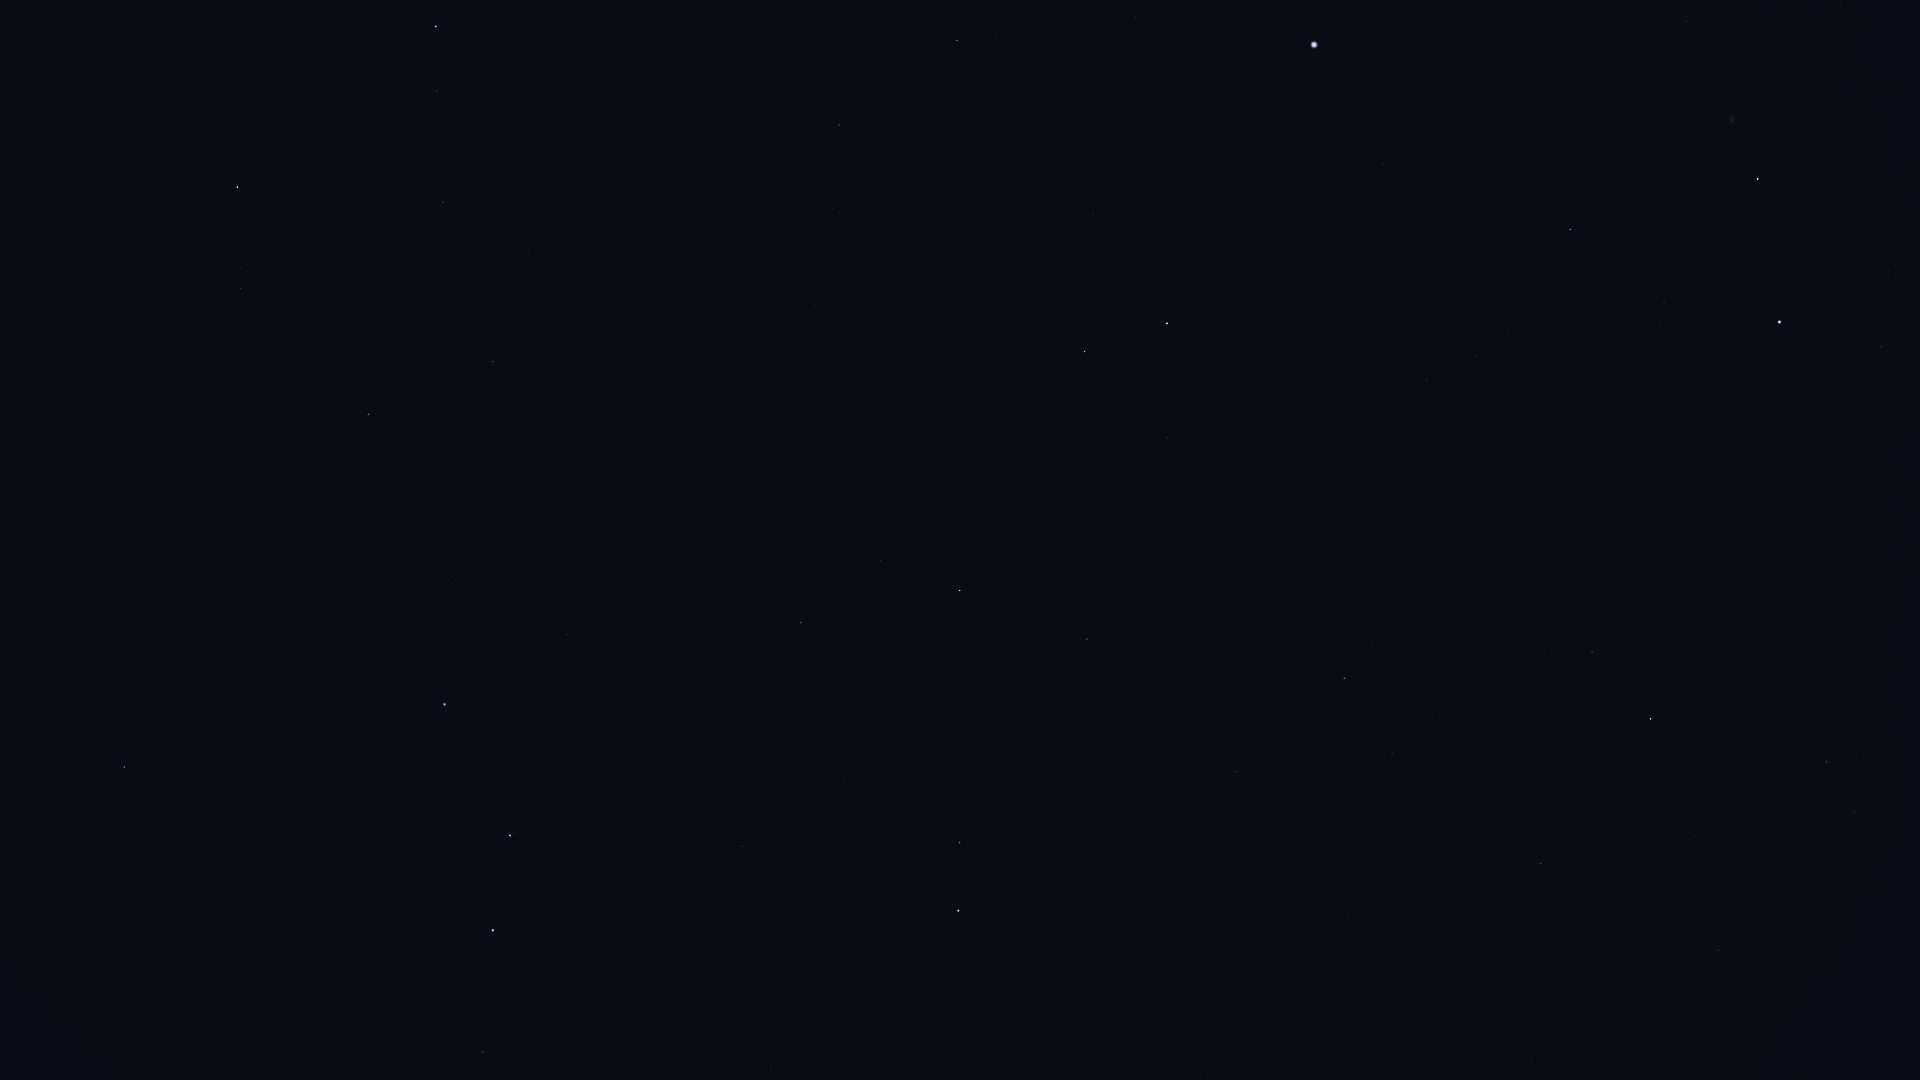

The file beside this chart, header and first rows:
Star_ID, Name, X, Y
59774, Megrez, 483, 1052
61281, HIP 61281, 771, 1068
61317, Chara, 152, 888
62223, La Superba, 259, 876
62423, Tianyi, 714, 1023
62956, Alioth, 493, 930
63076, Taiyi, 691, 997
63125, Cor Caroli, 124, 767
65378, Mizar, 510, 836
65477, Alcor, 513, 833
66192, Liesma, 503, 795
67301, Alkaid, 444, 705
68756, Thuban, 742, 846
69732, Xuange, 452, 577
71053, HIP 71053, 240, 288
71075, Seginus, 368, 414
72105, Izar, 237, 187
72487, Merga, 538, 488
72607, Kochab, 958, 911
73136, Baekdu, 976, 916
73555, Nekkar, 493, 362
74961, Nikawiy, 566, 341
75097, Pherkad, 960, 843
75411, Alkalurops, 528, 251
75458, Edasich, 801, 623
75695, Nusakan, 437, 91
76127, HIP 76127, 485, 120
76267, Alphecca, 436, 27
77760, HIP 77760, 686, 280
78493, HIP 78493, 586, 21
78527, HIP 78527, 881, 561
79992, HIP 79992, 815, 306
80076, Hunor, 771, 202
80331, Athebyne, 960, 590
80838, Ogma, 786, 133
81126, HIP 81126, 833, 208
81833, HIP 81833, 839, 125
83608, Alrakis, 1018, 414
83895, Aldhibah, 1087, 639
84380, HIP 84380, 957, 40
84606, HIP 84606, 970, 48
85112, HIP 85112, 995, 39
85670, Rastaban, 1084, 352
85822, Yildun, 1201, 1072
86414, HIP 86414, 1093, 215
86614, Dziban, 1173, 761
86782, Alruba, 1132, 376
87585, Grumium, 1167, 438
87808, HIP 87808, 1136, 18
87833, Eltanin, 1167, 323
90344, Fafnir, 1253, 620
91262, Vega, 1314, 45
92791, HIP 92791, 1394, 7
94376, Altais, 1344, 678
94481, Aladfar, 1473, 68
95853, HIP 95853, 1475, 355
96100, Alsafi, 1369, 730
97165, Fawaris, 1570, 229
98110, HIP 98110, 1686, 21
100453, Sadr, 1757, 179
... 7 more rows
